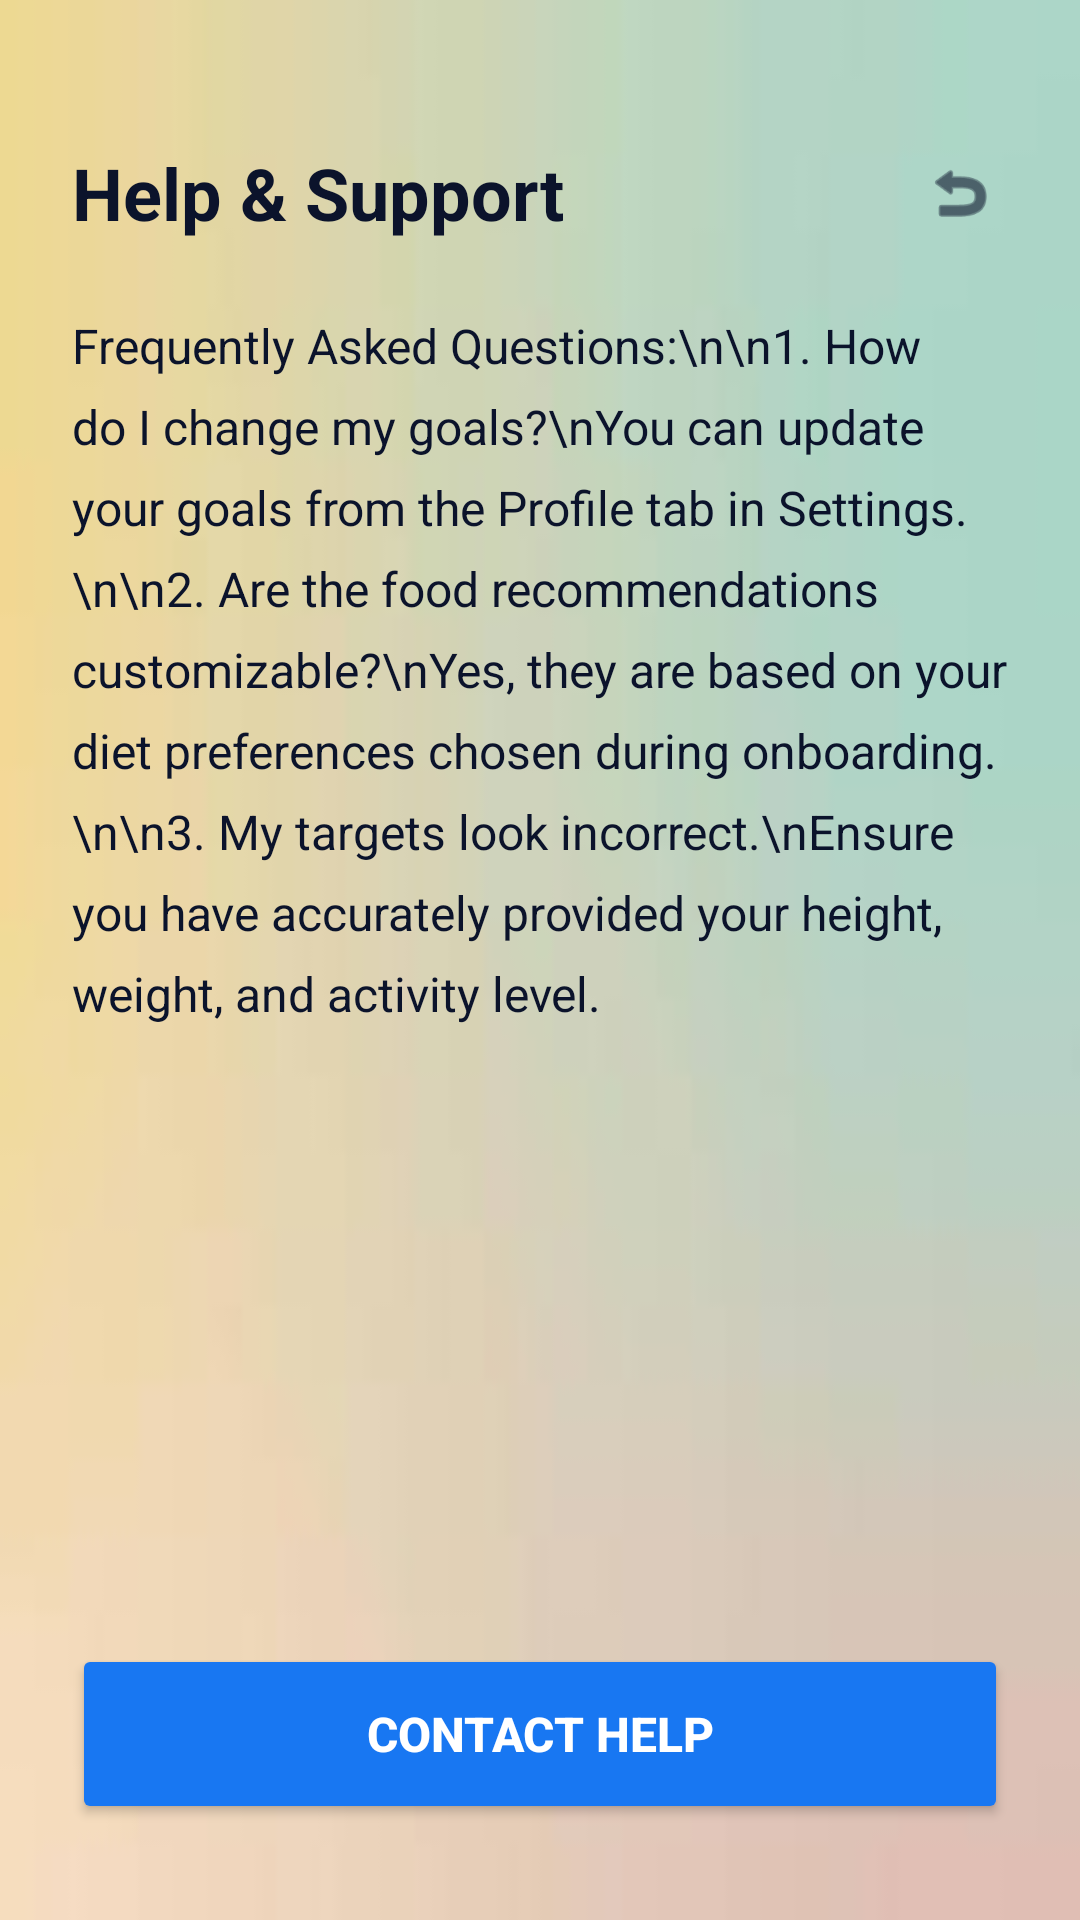

Reconstruct the res/layout file that produces this screen, plus the resources it refers to.
<!-- AndroidManifest.xml: application theme Theme.IKIZEN -->
<!-- res/layout/activity_help.xml -->
<?xml version="1.0" encoding="utf-8"?>
<androidx.constraintlayout.widget.ConstraintLayout xmlns:android="http://schemas.android.com/apk/res/android"
    xmlns:app="http://schemas.android.com/apk/res-auto"
    android:layout_width="match_parent"
    android:layout_height="match_parent"
    android:background="@drawable/app_bg">

    <TextView
        android:id="@+id/tvTitle"
        android:layout_width="wrap_content"
        android:layout_height="wrap_content"
        android:text="Help &amp; Support"
        android:textSize="24sp"
        android:textStyle="bold"
        android:textColor="#0B132B"
        android:layout_marginTop="48dp"
        android:layout_marginStart="24dp"
        app:layout_constraintTop_toTopOf="parent"
        app:layout_constraintStart_toStartOf="parent"/>

    <ImageView
        android:id="@+id/btnBack"
        android:layout_width="48dp"
        android:layout_height="48dp"
        android:padding="12dp"
        android:src="@android:drawable/ic_menu_revert"
        app:tint="#0B132B"
        android:layout_marginEnd="16dp"
        app:layout_constraintTop_toTopOf="@id/tvTitle"
        app:layout_constraintBottom_toBottomOf="@id/tvTitle"
        app:layout_constraintEnd_toEndOf="parent"/>

    <TextView
        android:layout_width="match_parent"
        android:layout_height="wrap_content"
        android:padding="24dp"
        android:lineSpacingExtra="8dp"
        android:text="Frequently Asked Questions:\n\n1. How do I change my goals?\nYou can update your goals from the Profile tab in Settings.\n\n2. Are the food recommendations customizable?\nYes, they are based on your diet preferences chosen during onboarding.\n\n3. My targets look incorrect.\nEnsure you have accurately provided your height, weight, and activity level."
        android:textSize="16sp"
        android:textColor="#0B132B"
        app:layout_constraintTop_toBottomOf="@id/tvTitle"
        app:layout_constraintStart_toStartOf="parent"/>

    <Button
        android:id="@+id/btnContactHelp"
        android:layout_width="match_parent"
        android:layout_height="60dp"
        android:layout_marginStart="24dp"
        android:layout_marginEnd="24dp"
        android:layout_marginBottom="32dp"
        android:text="Contact Help"
        android:textSize="16sp"
        android:textStyle="bold"
        android:textColor="@color/white"
        android:backgroundTint="#1877F2"
        app:layout_constraintBottom_toBottomOf="parent"/>

</androidx.constraintlayout.widget.ConstraintLayout>
<!-- resources referenced by this layout -->
<resources>
  <color name="white">#FFFFFFFF</color>
  <!-- drawable app_bg: png bitmap (drawable, 10878 bytes) -->
  <style name="Theme.IKIZEN" parent="Base.Theme.IKIZEN" />
  <style name="Base.Theme.IKIZEN" parent="Theme.Material3.DayNight.NoActionBar">
          
          
      </style>
</resources>
